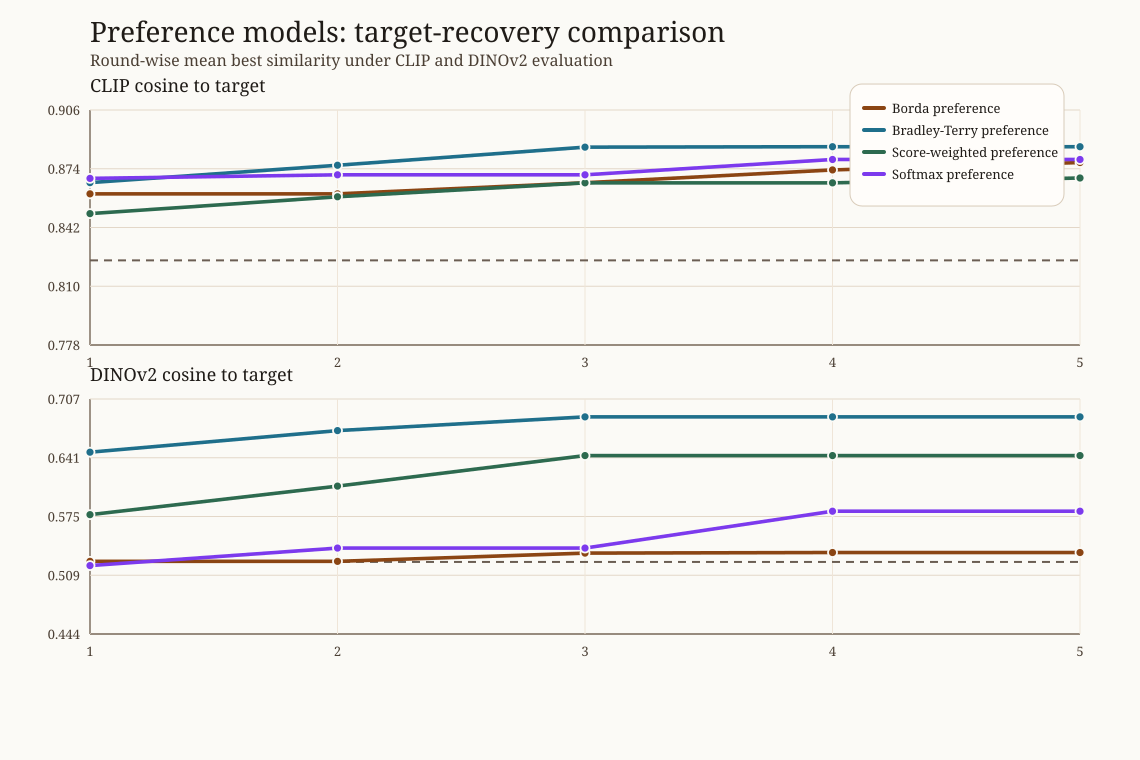

Values plotted in this chart, from the file beside it:
slice_id, policy_label, round_index, mean_best_clip, mean_baseline_clip, mean_best_dinov2, mean_baseline_dinov2
preference_slice, Borda preference, 1, 0.8602, 0.8306, 0.525, 0.5421
preference_slice, Borda preference, 2, 0.8602, 0.8306, 0.525, 0.5421
preference_slice, Borda preference, 3, 0.8662, 0.8306, 0.5342, 0.5421
preference_slice, Borda preference, 4, 0.8732, 0.8306, 0.5349, 0.5421
preference_slice, Borda preference, 5, 0.8772, 0.8306, 0.5349, 0.5421
preference_slice, Bradley-Terry preference, 1, 0.8663, 0.7978, 0.6472, 0.5368
preference_slice, Bradley-Terry preference, 2, 0.8758, 0.7978, 0.6713, 0.5368
preference_slice, Bradley-Terry preference, 3, 0.8856, 0.7978, 0.6867, 0.5368
preference_slice, Bradley-Terry preference, 4, 0.8859, 0.7978, 0.6867, 0.5368
preference_slice, Bradley-Terry preference, 5, 0.8859, 0.7978, 0.6867, 0.5368
preference_slice, Score-weighted preference, 1, 0.8494, 0.8215, 0.5772, 0.4637
preference_slice, Score-weighted preference, 2, 0.8586, 0.8215, 0.6092, 0.4637
preference_slice, Score-weighted preference, 3, 0.8662, 0.8215, 0.6434, 0.4637
preference_slice, Score-weighted preference, 4, 0.8662, 0.8215, 0.6434, 0.4637
preference_slice, Score-weighted preference, 5, 0.8688, 0.8215, 0.6434, 0.4637
preference_slice, Softmax preference, 1, 0.8686, 0.8457, 0.5202, 0.5547
preference_slice, Softmax preference, 2, 0.8705, 0.8457, 0.5399, 0.5547
preference_slice, Softmax preference, 3, 0.8705, 0.8457, 0.5399, 0.5547
preference_slice, Softmax preference, 4, 0.8789, 0.8457, 0.5811, 0.5547
preference_slice, Softmax preference, 5, 0.8789, 0.8457, 0.5811, 0.5547
